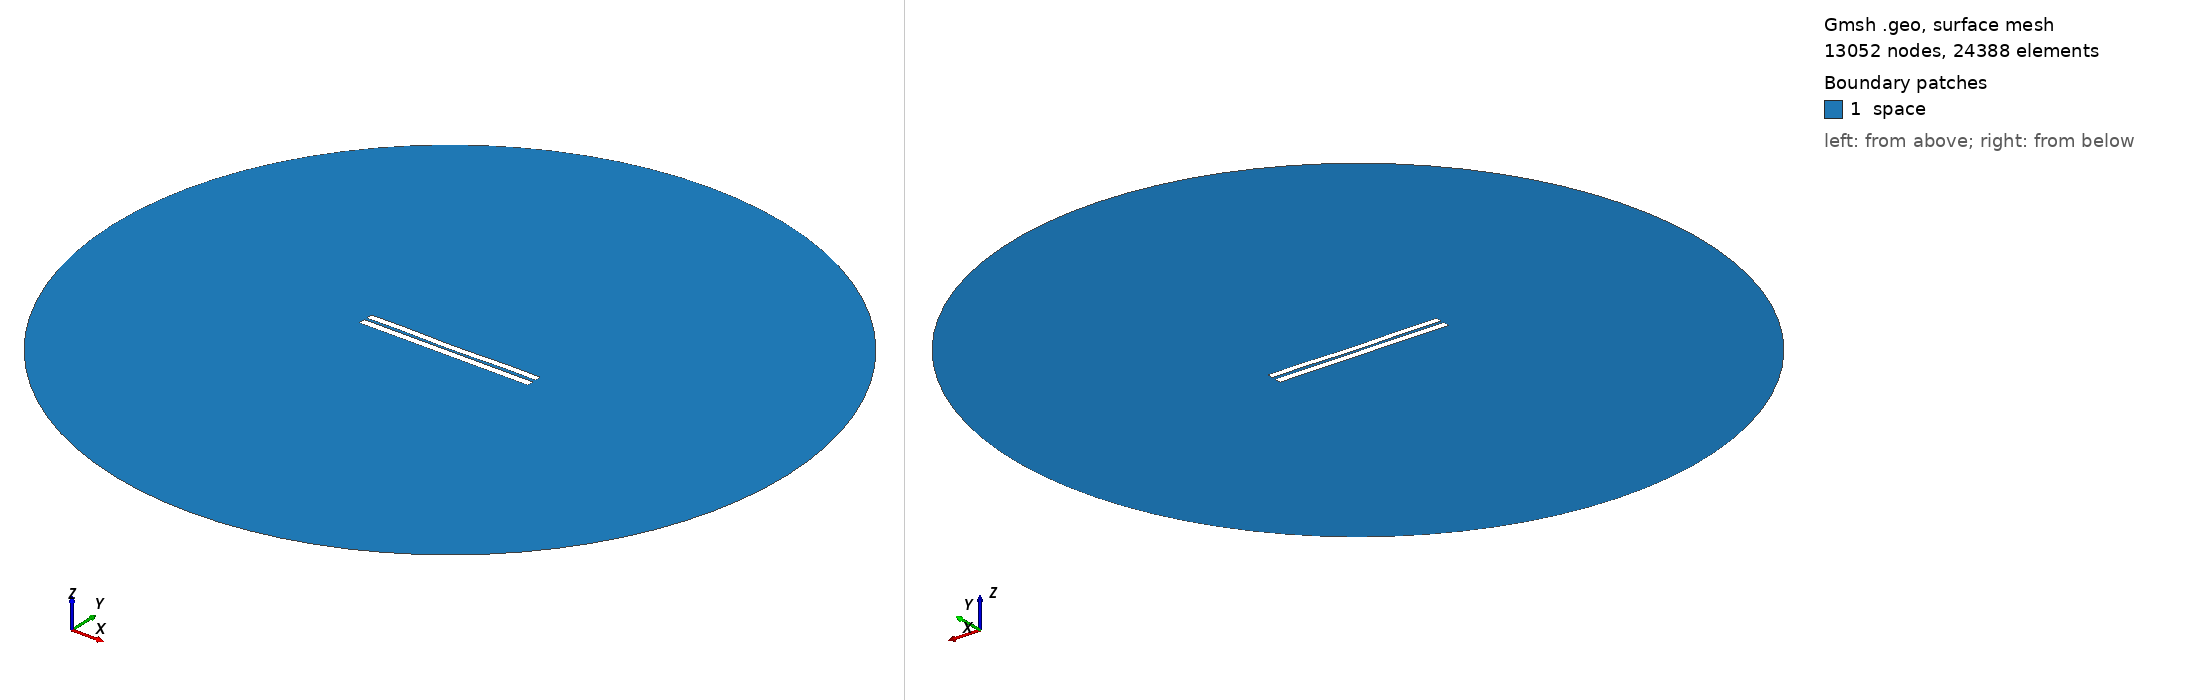

Gmsh geometry script, surface-meshed: 13052 nodes, 24388 surface elements. Boundary patches (legend numbers): 1 space. Left view from above one corner, right view from below the opposite corner. Legend entries are the model's physical surfaces. The drawing asked Gmsh for element sizes between 1% and 20% of the model's largest extent; the script's own settings can give other sizes.

=== 3515.geo (drawn) ===
//---------------------------------------
// Geometry kernel
//---------------------------------------

SetFactory("OpenCASCADE");



//---------------------------------------
// Parameters of the geometry
//---------------------------------------

// Overetch of the upper plate
overetch = 0.125;

// Distance between the plates
distance = 1.5;

// Discretization over the x axis (for the deformation)
nx = 50; 

// Length of the plate
L = 100 - overetch; 

// Number of modes
n = 4; 

// 1st mode coefficient
coeff(1) = 0.07499999999999998;
beta(1) = 0.596864 * 3.1415926535 / L;

// 2nd mode coefficient
coeff(2) = -0.15;
beta(2) = 1.49418 * 3.1415926535 / L;

// 3rd mode coefficient
coeff(3) = 0.0;
beta(3) = 2.50025 * 3.1415926535 / L;

// 4th mode coefficient
coeff(4) = 0.15;
beta(4) = 3.49999 * 3.1415926535 / L;



//---------------------------------------
// Upper plate (deformed rectangle)
//---------------------------------------

// Coordiantes of the upper plate
xmin = -50;
xmax = 50 - overetch;

// Height of the upper plate
yheight = 4 - 2 * overetch;

// Indexes of the points
UpperID[] = {};
LowerID[] = {};
LeftID[] = {};
RightID[] = {};

// Point index
p = 1;

// Horizontal edges
For i In {1:nx}
    x = xmin + (i-1)*(xmax - xmin)/(nx-1);

    y_bottom = distance / 2 + overetch;
    For j In {1:n}
        C = (Cosh(beta(j)*L) + Cos(beta(j)*L)) / (Sinh(beta(j)*L) + Sin(beta(j)*L));
        y_bottom  = y_bottom + coeff(j) * (Cosh(beta(j)*(x+50)) - Cos(beta(j)*(x+50)) - C * (Sinh(beta(j)*(x+50)) - Sin(beta(j)*(x+50))));
    EndFor

    y_top = y_bottom + yheight;

    Point(p) = {x, y_top, 0, 1.0};
    UpperID[i] = p;
    p = p + 1;

    Point(p) = {x, y_bottom, 0, 1.0};
    LowerID[i] = p;
    p = p + 1;
EndFor

// Create point lists
UpperPts[] = {}; LowerPts[] = {};
For i In {1:nx}
  UpperPts[] += {UpperID[i]};
  LowerPts[] += {LowerID[i]};
EndFor

// Build splines
Spline(1) = {UpperPts[]};
Spline(2) = {LowerPts[]};
Line(3) = {LowerPts[nx-1], UpperPts[nx-1]};
Line(4) = {LowerPts[0], UpperPts[0]};

// Build the plane surface
Curve Loop(1) = {2, 3, -1, -4};
Plane Surface(1) = {1};



//---------------------------------------
// Lower plate (rectangle)
//---------------------------------------

// Vertices
Point(1001) = {-50, -1, 0, 1.0};
Point(1002) = { 50, -1, 0, 1.0};
Point(1003) = { 50,  -5, 0, 1.0};
Point(1004) = {-50,  -5, 0, 1.0};

// Edges
Line(5) = {1001, 1002};
Line(6) = {1002, 1003};
Line(7) = {1003, 1004};
Line(8) = {1004, 1001};

// Plane surface
Line Loop(2) = {5, 6, 7, 8};
Plane Surface(2) = {2}; 



//---------------------------------------
// Outer (fictious) boundary
//---------------------------------------

// Points
Point(1005) = {0, 0, 0};       // Center
Point(1006) = {200, 0, 0};     // Start point
Point(1007) = {0, 200, 0};     // 90 degrees
Point(1008) = {-200, 0, 0};    // 180 degrees
Point(1009) = {0, -200, 0};    // 270 degrees

// Circle arcs (each needs start, center, end)
Circle(9) = {1006, 1005, 1007};
Circle(10) = {1007, 1005, 1008};
Circle(11) = {1008, 1005, 1009};
Circle(12) = {1009, 1005, 1006};

// Plane surface for the entire domain
Curve Loop(3) = {9, 10, 11, 12};
Surface(3) = {3};

// Subtract the plates from the whole domain to obtain the actual domain where we want to solve the equations
BooleanDifference{ Surface{3}; Delete; }{ Surface{1}; Surface{2}; Delete; }




//---------------------------------------
// Transfinite Lines/Curves
//---------------------------------------

// Set the number of points on the boundaries
r = 7;

// Plates
Transfinite Curve {1, 2} = 50*r Using Progression 1;
Transfinite Curve {3, 4} = 2*r Using Progression 1;
Transfinite Line {5, 7} = 50*r Using Progression 1;
Transfinite Line {6, 8} = 2*r Using Progression 1;

// Outer boundary
Transfinite Line {9, 10, 11, 12} = 20 Using Progression 1;



//---------------------------------------
// Physical groups
//---------------------------------------                

// Physical curves (boundaries)
Physical Line("force_segment", 10) = {2};
Physical Line("upper_plate", 11) = {1, 3, 4};
Physical Line("lower_plate", 12) = {5, 6, 7, 8};
Physical Line("boundary", 20) = {9, 10, 11, 12};

// Physical Surfaces
Physical Surface("space", 30) = {3};



//---------------------------------------
// 6. Generate the Mesh
//---------------------------------------

// 2D mesh generation
Mesh 2;
